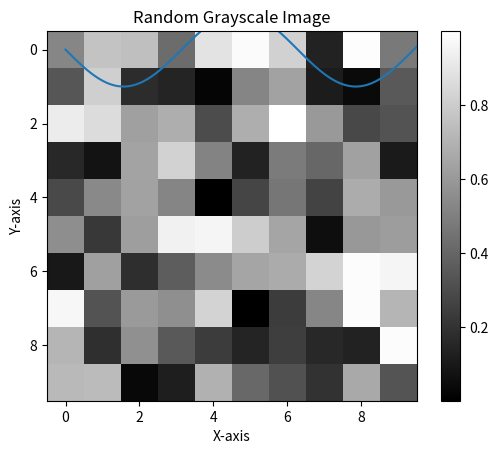
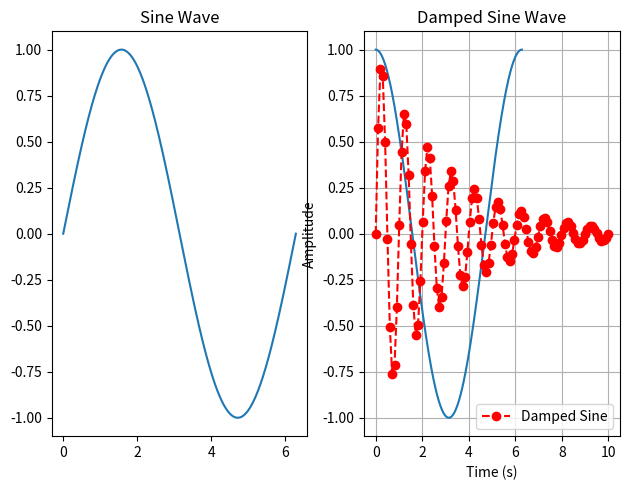

Here is the Python script that generated these plots, in order:
# Introduction to Matplotlib for Image Processing


import numpy as np
import matplotlib.pyplot as plt

# --- Section 1: Plotting Basic Graphs ---
print("\n--- Section 1: Plotting Basic Graphs ---")

# Simple line plot
x = np.linspace(0, 10, 100)  # An array of 100 points from 0 to 10
y = np.sin(x)  # Sine of each point
plt.plot(x, y)
plt.title("Sine Wave")
plt.xlabel("X-axis")
plt.ylabel("Y-axis")
plt.show()

input("Press Enter to continue...")
# --- End of Section 1 ---



# --- Section 2: Displaying Images with Matplotlib ---
print("\n--- Section 2: Displaying Images with Matplotlib ---")

image_data = np.random.rand(10, 10)  # 10x10 random image
plt.imshow(image_data, cmap='gray')  # Display in grayscale
plt.title("Random Grayscale Image")
plt.colorbar()  # Add a colorbar
plt.show()

input("Press Enter to continue...")
# --- End of Section 2 ---



# --- Section 3: Plotting Multiple Subplots ---
print("\n--- Section 3: Plotting Multiple Subplots ---")

x = np.linspace(0, 2 * np.pi, 400)
y1 = np.sin(x)
y2 = np.cos(x)
fig, (ax1, ax2) = plt.subplots(1, 2)  # 1 row, 2 columns of subplots
ax1.plot(x, y1)
ax1.set_title('Sine Wave')
ax2.plot(x, y2)
ax2.set_title('Cosine Wave')
plt.tight_layout()  # Adjust layout to prevent overlap
plt.show()

input("Press Enter to continue...")
# --- End of Section 3 ---



# --- Section 4: Customizing Plots ---
print("\n--- Section 4: Customizing Plots ---")

# Help:
# https://matplotlib.org/stable/gallery/lines_bars_and_markers/marker_reference.html
# https://matplotlib.org/stable/gallery/lines_bars_and_markers/linestyles.html

x = np.linspace(0, 10, 100)
y = np.exp(-x / 3) * np.sin(2 * np.pi * x)
plt.plot(x, y, color='red', linestyle='--', marker='o', label='Damped Sine') 
plt.title("Damped Sine Wave")
plt.xlabel("Time (s)")
plt.ylabel("Amplitude")
plt.legend()  # Show the legend
plt.grid(True)  # Add a grid to the plot
plt.show()

input("Press Enter to continue...")
# --- End of Section 4 ---


print("\n--- End of Matplotlib Introduction ---")
